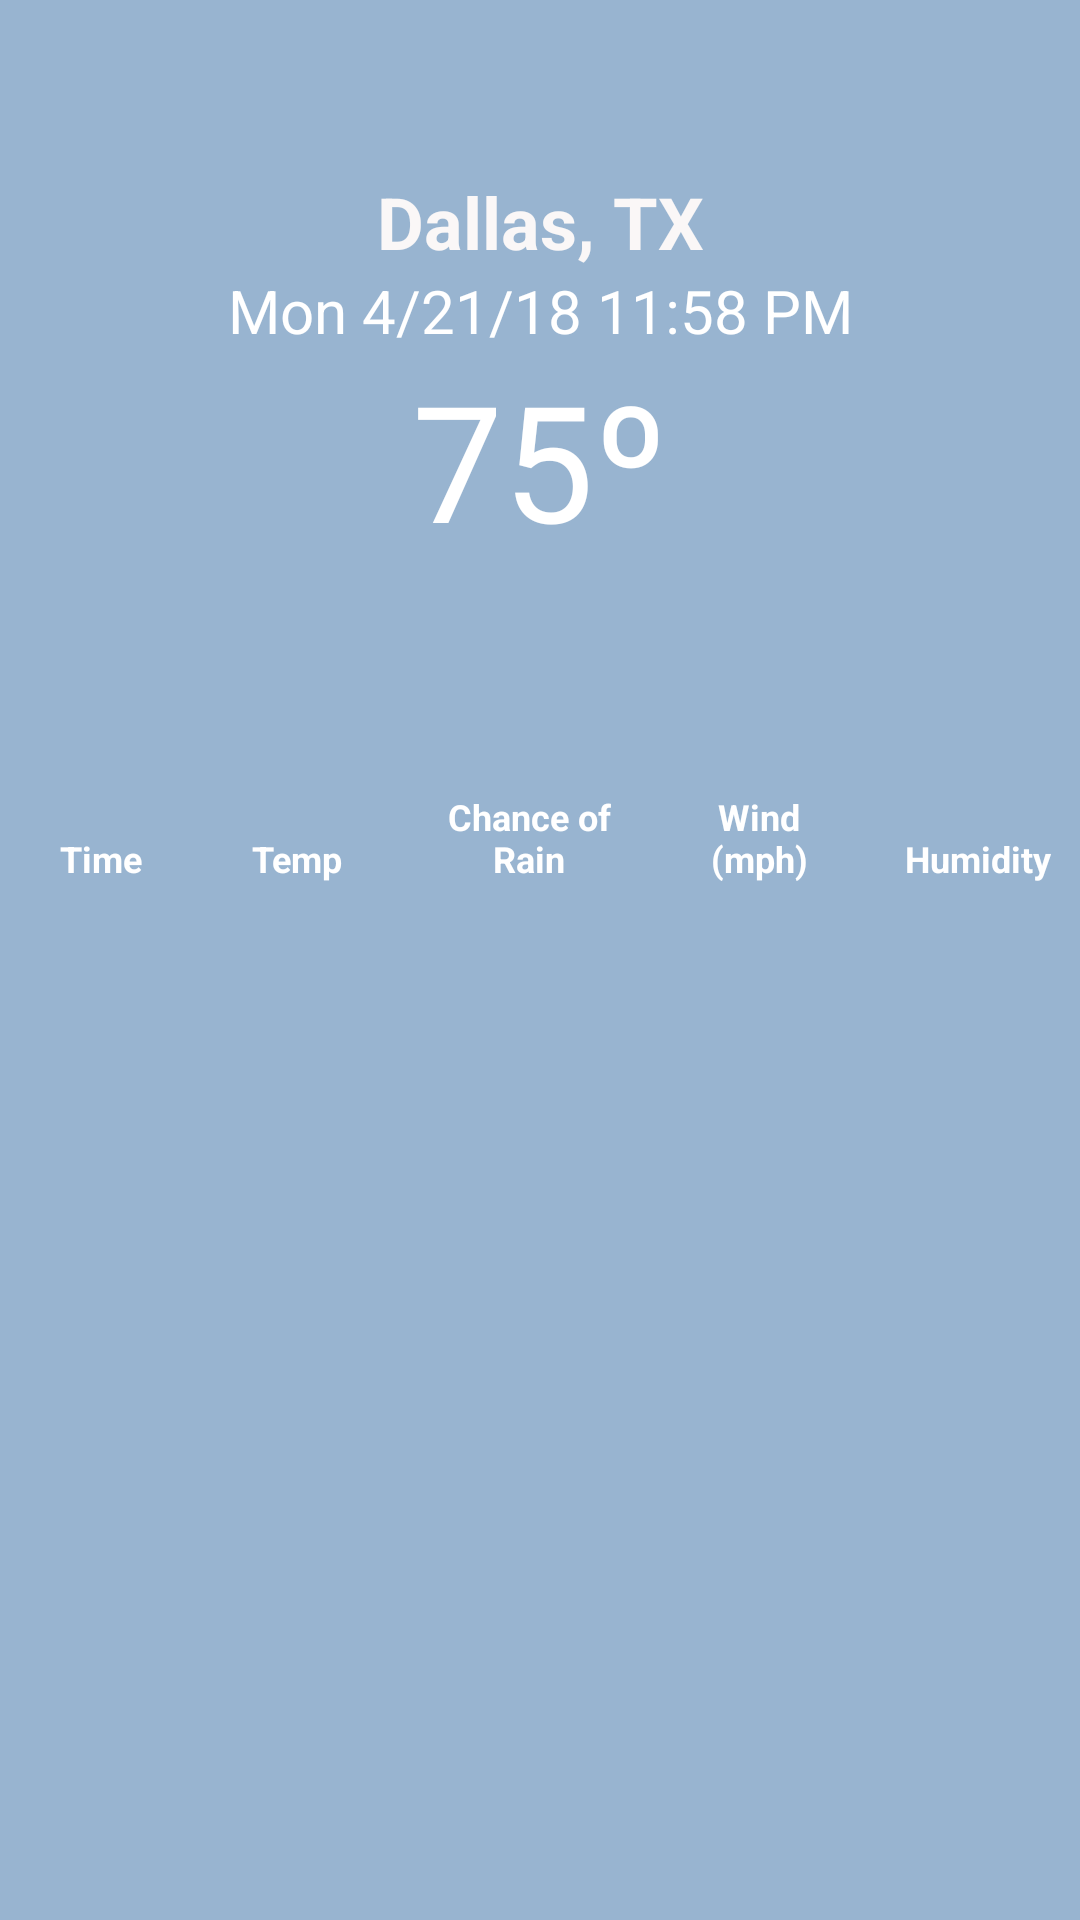

Layout XML and referenced resources for this Android screen:
<!-- AndroidManifest.xml: application theme Theme.BottleRocket -->
<!-- res/layout/activity_main.xml -->
<?xml version="1.0" encoding="utf-8"?>
<ScrollView xmlns:android="http://schemas.android.com/apk/res/android"
    xmlns:tools="http://schemas.android.com/tools"
    android:layout_width="match_parent"
    android:layout_height="match_parent"
    android:fillViewport="true">

    <androidx.constraintlayout.widget.ConstraintLayout
        xmlns:app="http://schemas.android.com/apk/res-auto"
        android:layout_width="match_parent"
        android:layout_height="wrap_content"
        android:background="#944E7FAE"
        tools:context=".view.MainActivity">


        <ImageView
            android:id="@+id/search_city"
            android:layout_width="wrap_content"
            android:layout_height="wrap_content"
            android:layout_marginTop="26dp"
            android:elevation="1dp"
            android:layout_marginStart="16dp"
            app:layout_constraintStart_toStartOf="parent"
            app:layout_constraintTop_toTopOf="parent"
            android:src="@drawable/ic_icon_search" />

        <ImageView
            android:id="@+id/city_image_view"
            android:layout_width="match_parent"
            android:layout_height="250dp"
            android:src="@drawable/img_dallas"
            android:adjustViewBounds="true"
            android:scaleType="fitXY"
            app:layout_constraintTop_toTopOf="parent" />

        <TextView
            android:id="@+id/city_name_tv"
            android:layout_width="wrap_content"
            android:layout_height="wrap_content"
            android:elevation="1dp"
            android:text="@string/default_city"
            android:textColor="#FAF7F7"
            android:textSize="24sp"
            android:textStyle="bold"
            app:layout_constraintBottom_toTopOf="@id/date_tv"
            app:layout_constraintStart_toStartOf="parent"
            app:layout_constraintEnd_toEndOf="parent"/>

        <TextView
            android:id="@+id/date_tv"
            android:layout_width="wrap_content"
            android:layout_height="wrap_content"
            android:elevation="1dp"
            android:text="@string/date_default_tv"
            android:textColor="@color/white"
            android:textSize="20sp"
            android:layout_marginTop="90dp"
            app:layout_constraintTop_toTopOf="@id/city_image_view"
            app:layout_constraintStart_toStartOf="parent"
            app:layout_constraintEnd_toEndOf="parent"/>

        <TextView
            android:id="@+id/temperature_tv"
            android:layout_width="wrap_content"
            android:layout_height="wrap_content"
            android:elevation="1dp"
            android:text="@string/default_temperature_string"
            android:textColor="@color/white"
            android:textSize="54sp"
            app:layout_constraintTop_toBottomOf="@id/date_tv"
            app:layout_constraintStart_toStartOf="parent"
            app:layout_constraintEnd_toEndOf="parent"/>

        <androidx.recyclerview.widget.RecyclerView
            android:id="@+id/days_of_week_recyclerview"
            android:layout_width="0dp"
            android:layout_height="wrap_content"
            android:orientation="horizontal"
            app:layoutManager="androidx.recyclerview.widget.LinearLayoutManager"
            app:layout_constraintEnd_toEndOf="parent"
            app:layout_constraintStart_toStartOf="parent"
            app:layout_constraintTop_toBottomOf="@id/city_image_view" />

        <LinearLayout
            android:id="@+id/headers"
            android:layout_width="match_parent"
            android:layout_height="wrap_content"
            android:orientation="horizontal"
            android:layout_margin="2dp"
            android:padding="2dp"
            app:layout_constraintStart_toStartOf="parent"
            app:layout_constraintTop_toBottomOf="@id/days_of_week_recyclerview" >

            <TextView
                android:layout_width="wrap_content"
                android:layout_height="wrap_content"
                android:layout_weight="1"
                android:text="    "/>
            <TextView
                android:id="@+id/time_title_tv"
                android:layout_width="wrap_content"
                android:layout_height="wrap_content"
                android:layout_marginTop="24dp"
                android:elevation="1dp"
                android:text="@string/time_title"
                android:textColor="@color/white"
                android:textSize="12sp"
                android:textStyle="bold"
                android:layout_weight="1"
                />

            <TextView
                android:id="@+id/temperature_title_tv"
                android:layout_width="wrap_content"
                android:layout_height="wrap_content"
                android:layout_marginStart="26dp"
                android:layout_marginTop="24dp"
                android:elevation="1dp"
                android:text="@string/temp_title"
                android:textColor="@color/white"
                android:textSize="12sp"
                android:textStyle="bold"
                android:layout_weight="1"/>

            <TextView
                android:id="@+id/rain_chance_title_tv"
                android:layout_width="56dp"
                android:layout_height="wrap_content"
                android:layout_marginStart="18dp"
                android:layout_marginTop="10dp"
                android:elevation="1dp"
                android:text="@string/chance_of_rain_title"
                android:textAlignment="center"
                android:textColor="@color/white"
                android:textSize="12sp"
                android:textStyle="bold"
                android:layout_weight="1"/>

            <TextView
                android:id="@+id/wind_speed_title_tv"
                android:layout_width="44dp"
                android:layout_height="wrap_content"
                android:layout_marginStart="16dp"
                android:layout_marginTop="10dp"
                android:elevation="1dp"
                android:text="@string/wind_mph_title"
                android:textAlignment="center"
                android:textColor="@color/white"
                android:textSize="12sp"
                android:textStyle="bold"
                android:layout_weight="1"/>

            <TextView
                android:id="@+id/humidity_title_tv"
                android:layout_width="wrap_content"
                android:layout_height="wrap_content"
                android:layout_marginStart="16dp"
                android:layout_marginTop="24dp"
                android:elevation="1dp"
                android:text="@string/humidity_title"
                android:textAlignment="center"
                android:textColor="@color/white"
                android:textSize="12sp"
                android:textStyle="bold"
                android:layout_weight="1"/>
        </LinearLayout>

        <androidx.recyclerview.widget.RecyclerView
            android:id="@+id/day_details_recyclerview"
            android:layout_width="match_parent"
            android:layout_height="0dp"
            android:layout_marginTop="8dp"
            android:orientation="vertical"
            app:layoutManager="androidx.recyclerview.widget.LinearLayoutManager"
            app:layout_constraintBottom_toBottomOf="parent"
            app:layout_constraintTop_toBottomOf="@id/headers" />

        <ProgressBar
            android:id="@+id/progress_bar"
            android:layout_width="wrap_content"
            android:layout_height="wrap_content"
            app:layout_constraintBottom_toBottomOf="parent"
            app:layout_constraintEnd_toEndOf="parent"
            app:layout_constraintStart_toStartOf="parent"
            app:layout_constraintTop_toTopOf="parent" />

        <androidx.fragment.app.FragmentContainerView
            android:id="@+id/container"
            android:layout_width="match_parent"
            android:layout_height="match_parent"/>

    </androidx.constraintlayout.widget.ConstraintLayout>
</ScrollView>
<!-- resources referenced by this layout -->
<resources>
  <string name="chance_of_rain_title">Chance of Rain</string>
  <string name="date_default_tv">Mon 4/21/18 11:58 PM</string>
  <string name="default_city">Dallas, TX</string>
  <string name="default_temperature_string">75º</string>
  <string name="humidity_title">Humidity</string>
  <string name="temp_title">Temp</string>
  <string name="time_title">Time</string>
  <string name="wind_mph_title">Wind (mph)</string>
  <style name="Theme.BottleRocket" parent="Theme.MaterialComponents.DayNight.DarkActionBar">
          
          <item name="colorPrimary">@color/purple_200</item>
          <item name="colorPrimaryVariant">@color/purple_700</item>
          <item name="colorOnPrimary">@color/black</item>
          
          <item name="colorSecondary">@color/teal_200</item>
          <item name="colorSecondaryVariant">@color/teal_200</item>
          <item name="colorOnSecondary">@color/black</item>
          
          <item name="android:statusBarColor" tools:targetApi="l">?attr/colorPrimaryVariant</item>
          
      </style>
  <!-- not gathered from this repository: default colours our renderer supplied (Android Studio template values) -->
  <color name="purple_200">#FFBB86FC</color>
  <color name="purple_700">#FF3700B3</color>
  <color name="teal_200">#FF03DAC5</color>
  <color name="black">#FF000000</color>
  <color name="white">#FFFFFFFF</color>
</resources>
